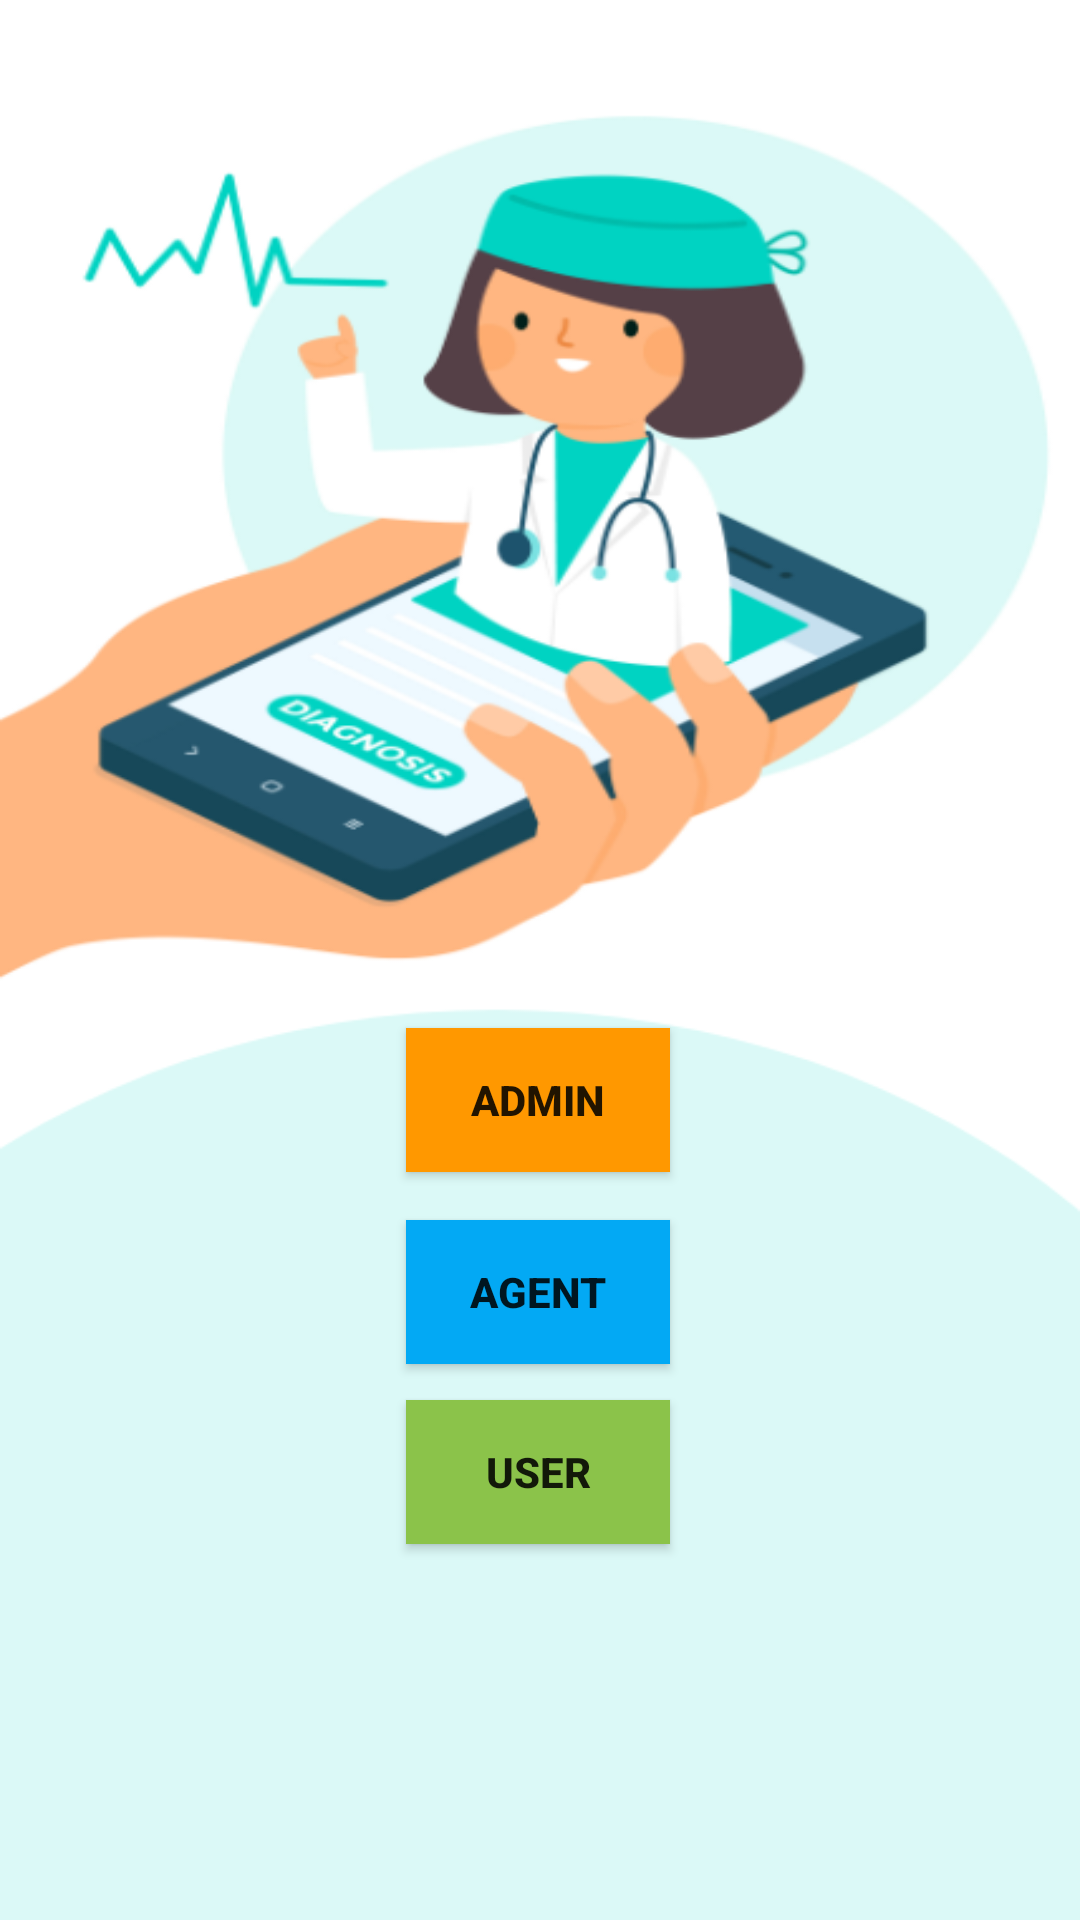

Write the Android layout XML for this screen, with the resource values it uses.
<!-- AndroidManifest.xml: application theme Theme.Medic -->
<!-- res/layout/activity_log_type.xml -->
<?xml version="1.0" encoding="utf-8"?>
<androidx.constraintlayout.widget.ConstraintLayout xmlns:android="http://schemas.android.com/apk/res/android"
    xmlns:app="http://schemas.android.com/apk/res-auto"
    xmlns:tools="http://schemas.android.com/tools"
    android:layout_width="match_parent"
    android:layout_height="match_parent"
    android:background="@drawable/pro_u2"
    tools:context=".LogTypeActivity">

    <Button
        android:id="@+id/button8"
        android:layout_width="wrap_content"
        android:layout_height="wrap_content"
        android:background="#FF9800"
        android:text="Admin"
        android:textStyle="bold"
        app:layout_constraintBottom_toBottomOf="parent"
        app:layout_constraintEnd_toEndOf="parent"
        app:layout_constraintHorizontal_bias="0.498"
        app:layout_constraintStart_toStartOf="parent"
        app:layout_constraintTop_toTopOf="parent"
        app:layout_constraintVertical_bias="0.579" />

    <Button
        android:id="@+id/button10"
        android:layout_width="wrap_content"
        android:layout_height="wrap_content"
        android:layout_marginTop="12dp"
        android:background="#8BC34A"
        android:text="User"
        android:textStyle="bold"
        app:layout_constraintEnd_toEndOf="@+id/button9"
        app:layout_constraintHorizontal_bias="1.0"
        app:layout_constraintStart_toStartOf="@+id/button9"
        app:layout_constraintTop_toBottomOf="@+id/button9" />

    <Button
        android:id="@+id/button9"
        android:layout_width="wrap_content"
        android:layout_height="wrap_content"
        android:layout_marginTop="16dp"
        android:background="#03A9F4"
        android:text="Agent"
        android:textStyle="bold"
        app:layout_constraintEnd_toEndOf="@+id/button8"
        app:layout_constraintHorizontal_bias="0.0"
        app:layout_constraintStart_toStartOf="@+id/button8"
        app:layout_constraintTop_toBottomOf="@+id/button8" />

</androidx.constraintlayout.widget.ConstraintLayout>
<!-- resources referenced by this layout -->
<resources>
  <!-- drawable pro_u2: png bitmap (drawable, 87758 bytes) -->
  <style name="Theme.Medic" parent="Theme.AppCompat.DayNight.NoActionBar">
          
          <item name="colorPrimary">@color/purple_500</item>
          <item name="colorPrimaryVariant">@color/purple_700</item>
          <item name="colorOnPrimary">@color/white</item>
          
          <item name="colorSecondary">@color/teal_200</item>
          <item name="colorSecondaryVariant">@color/teal_700</item>
          <item name="colorOnSecondary">@color/black</item>
          
          <item name="android:statusBarColor" tools:targetApi="l">?attr/colorPrimaryVariant</item>
          
      </style>
  <color name="purple_500">#2BCC6F</color>
  <color name="purple_700">#2BCC6F</color>
  <color name="white">#FFFFFFFF</color>
  <color name="teal_200">#FF03DAC5</color>
  <color name="teal_700">#FF018786</color>
  <color name="black">#FF000000</color>
</resources>
